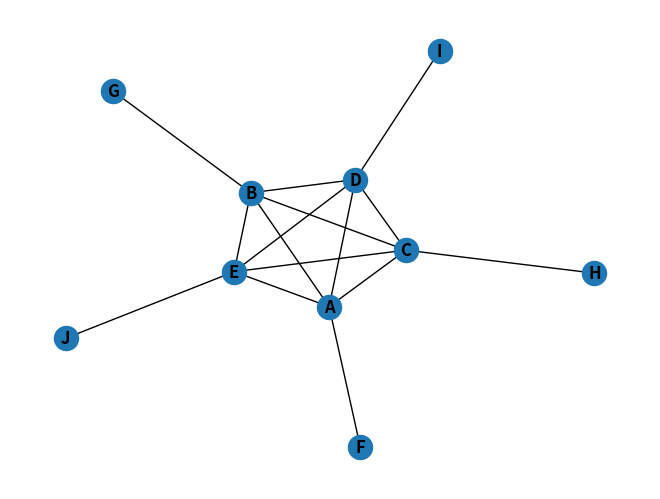

This chart was generated by the following Python code:
"""
graph_representation.py

Exercises on graph representations.

Author: Christopher Romo
"""


import networkx as nx
import matplotlib.pyplot as plt


def expect_equal(a: any, b: any) -> None:
    """
    Compares two values and prints a message if they are not equal.

    Args:
        a (any): The first value.
        b (any): The second value.
    """

    if a != b:
        print('FAIL expected:', b, ' got:', a)


def check_undirected(adj_list: dict) -> None:
    """
    Checks if the given adjacency list represents an undirected graph.

    Args:
        adj_list (dict): The adjacency list of the graph.
    """

    for node in adj_list:
        for neighbor in adj_list[node]:
            try:
                if not node in adj_list[neighbor]:
                    print('FAIL: graph is not undirected: ' + str(adj_list))
                    return
            except KeyError:
                print('FAIL: missing node in adjacency list for graph ' + str(adj_list))
                return


def check_self_loops(adj_list: dict) -> None:
    """
    Checks if the given adjacency list has any self-loops.

    Args:
        adj_list (dict): The adjacency list of the graph.
    """

    for node in adj_list:
        if node in adj_list[node]:
            print('FAIL: graph has a self-loop: ' + str(adj_list))
            return 


def list_to_dict(input_list: list) -> dict:
    """
    Converts a list of pairs into a dictionary with sets as values.

    Args:
        input_list (list): A list of pairs [(a_1,b_1),...,(a_n,b_n)].

    Returns:
        dict: A dictionary with keys a_1,a_2,...,a_n and values as sets {b_k such that a_k=a_i}.
    """

    return_dict = {}
    
    for pair in input_list:
        a = pair[0]
        b = pair[1]

        # check for key, and add the value
        if a in return_dict.keys():
            return_dict[a].add(b)
        else:
            return_dict[a] = {b}
            
    return return_dict


def draw_graph(adj_list, actually_draw=True) -> None:
    """
    Draws the graph represented by the given adjacency list.

    Args:
        adj_list (dict): The adjacency list of the graph.
        actually_draw (bool): Whether to actually draw the graph.
    """

    G = nx.Graph()
    for node in adj_list:
        G.add_node(node)
        G.add_edges_from([(node, neighbor) for neighbor in adj_list[node]])
    if actually_draw:
        nx.draw_spring(G, with_labels=True, font_weight='bold')
        plt.show()


def edge_list_to_adj_list(edge_list: list) -> dict:
    """
    Converts a list of edges into an adjacency list representation.
    
    Args:
        edge_list (list): A list of edges [(a_1,b_1),...,(a_n,b_n)].

    Returns:
        dict: An adjacency list representation of the graph.
    """

    adj_list = {}
    
    for pair in edge_list:
        a = pair[0]
        b = pair[1]

        # check for key, and add the value
        if a in adj_list.keys():
            adj_list[a].add(b)
        else:
            adj_list[a] = {b}

        # since edges work both ways, repeat the opposite way
        if b in adj_list.keys():
            adj_list[b].add(a)
        else:
            adj_list[b] = {a}

    return adj_list


def eulerian(edge_list: list) -> bool:
    """
    Determines if the graph represented by the given edge list is Eulerian.

    Args:
        edge_list (list): A list of edges [(a_1,b_1),...,(a_n,b_n)].

    Returns:
        bool: True if the graph is Eulerian, False otherwise.
    """

    adj_list = edge_list_to_adj_list(edge_list)
    is_eulerian = False
    
    for node in adj_list.keys():
        even_count = 0
        odd_count = 0

        # number of edges per node
        edge_count = len(adj_list[node])

        # increment counts
        if edge_count % 2 == 0:
            even_count += 1
        else:
            odd_count += 1

    # the graph is eulerian if it can start and end on a node with an odd number of edges,
    # so 2 nodes being odd, or if all of the nodes are even.
    if odd_count == 2 or odd_count == 0:
        is_eulerian = True

    return is_eulerian


def main() -> None:
    """Program entry point."""

    # originally a jupyter notebook exercise

    # task 1

    # Create a function called list_to_dict which accepts a list of pairs (a_1,b_1),
    # (a_2,b_2),...,(a_n,b_n) and returns a dictionary with keys a_1,a_2,...,a_n.
    # The dictionary values should be set objects; the value associated with key a_i
    # should be the set {b_k:a_k=a_i}. For example, the input list [(1,2),(3,4),(5,6)]
    # should return the dictionary {1: {2}, 3: {4}, 5: {6}}. Input pairs could contain
    # strings or numbers. Furthermore, you should not assume that the keys a_i are distinct;
    # your code should handle repeated keys by adding extra values to the associated set. For
    # example, the input list [(1,'a'),(1,3)] should return the dictionary {1: {'a', 3}}.
    # A concise description of the function's action is described in the function's docstring
    # below, and several tests are provided.

    expect_equal(list_to_dict([]),{})
    expect_equal(list_to_dict([(1,2),(3,4)]),{1:{2},3:{4}})
    expect_equal(list_to_dict([(1,2),(1,3)]),{1: {2, 3}})
    expect_equal(list_to_dict([('a',7),(10,'b'),('simple key','simple value')]),{'a': {7}, 10: {'b'}, 'simple key': {'simple value'}})

    # task 2
    
    # Now let's take our newfound knowledge of Python dictionaries and our definitions of
    # graph representations and use it to represent graphs. Create a function called
    # edge_list_to_adj_list which accepts a list of edges (that is, vertex pairs) and returns
    # an adjacency-list representation of the same graph according to the formatting described
    # above. Several tests are provided to help you check your work. If your function works
    # properly, the mystery graph will be visualized and show you a neat pattern.

    expect_equal(edge_list_to_adj_list([]),{})
    expect_equal(edge_list_to_adj_list([('A','B')]),{'A': {'B'}, 'B': {'A'}})
    expect_equal(edge_list_to_adj_list([('A','B'),('C','D')]),{'A': {'B'}, 'B': {'A'}, 'C': {'D'}, 'D': {'C'}})
    expect_equal(edge_list_to_adj_list([('A','B'),('C','D'),('B','D')]),{'A': {'B'}, 'B': {'D', 'A'}, 'C': {'D'}, 'D': {'C', 'B'}})
    expect_equal(edge_list_to_adj_list([('A','B'),('A','C'),('A','D'),('C','D'),('B','C'),('B','D')]),{'A': {'D', 'C', 'B'}, 'B': {'D', 'A', 'C'}, 'C': {'D', 'A', 'B'}, 'D': {'A', 'C', 'B'}})

    mystery_graph = [('A','B'),('A','C'),('A','D'),('A','E'),('A','F'),('B','C'),('B','D'),('B','E'),('B','G'),('C','D'),('C','E'),('C','H'),('D','E'),('D','I'),('E','J')]
    check_self_loops(edge_list_to_adj_list(mystery_graph))
    check_undirected(edge_list_to_adj_list(mystery_graph))
    draw_graph(edge_list_to_adj_list(mystery_graph))

    # task 3
    
    # Complete the function definition below for function eulerian. The function's input
    # should be a graph represented as an edge list. If the input graph is Eulerian, the
    # function should output True, and if the input graph is not Eulerian, the function
    # should output False. Note: you can assume that the input graph is connected (that is,
    # that a path exists between every pair of vertices). Use whatever technique you want to
    # determine Eulerianness!

    expect_equal(eulerian([('A','B')]),False)
    expect_equal(eulerian([('A','B'),('B','C')]),False)
    expect_equal(eulerian([('A','B'),('B','C'),('A','C')]),True)
    expect_equal(eulerian([('A','B'),('B','C'),('A','D'),('C','D')]),True)
    expect_equal(eulerian([('A','B'),('B','C'),('A','D'),('C','D'),('B','D'),('D','E'),('E','B')]),True)
    expect_equal(eulerian([('A','B'),('A','C'),('A','D'),('A','E'),('B','C'),('B','D'),('B','E'),('C','D'),('C','E'),('D','E')]),True)
    expect_equal(eulerian(mystery_graph),False)


if __name__ == "__main__":
    main()
